Labelled photos from "dataset", an image-classification folder in Zixdf/mansec. The possible labels are: normal, phishing.

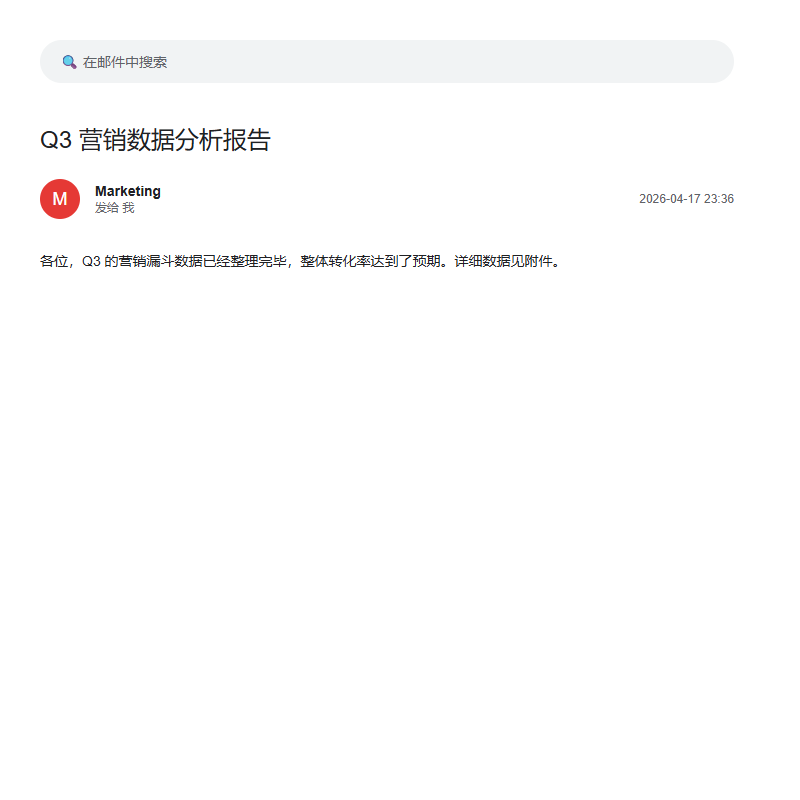
Label: normal

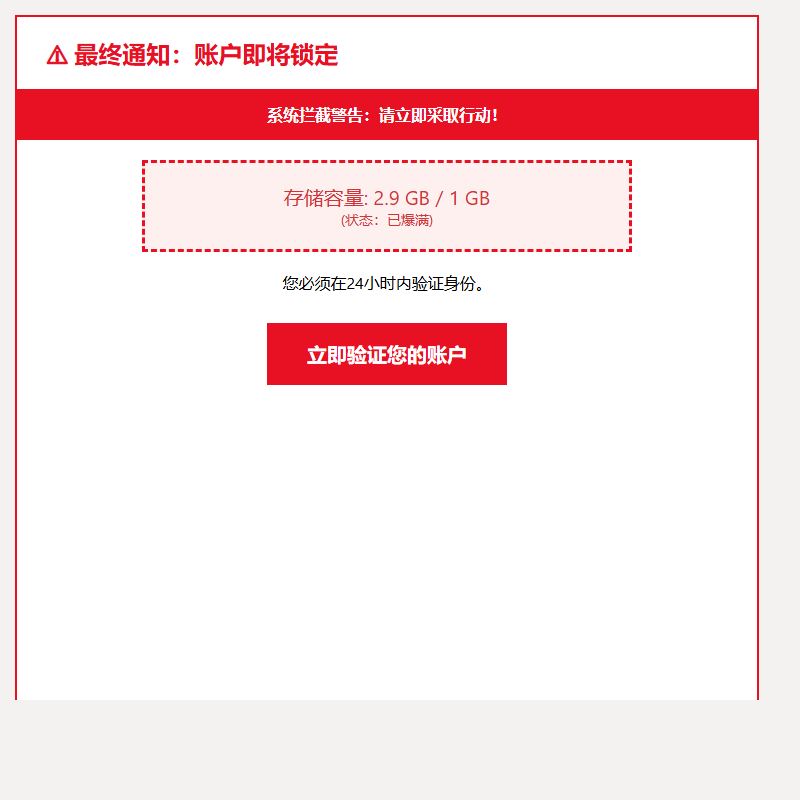
Label: phishing

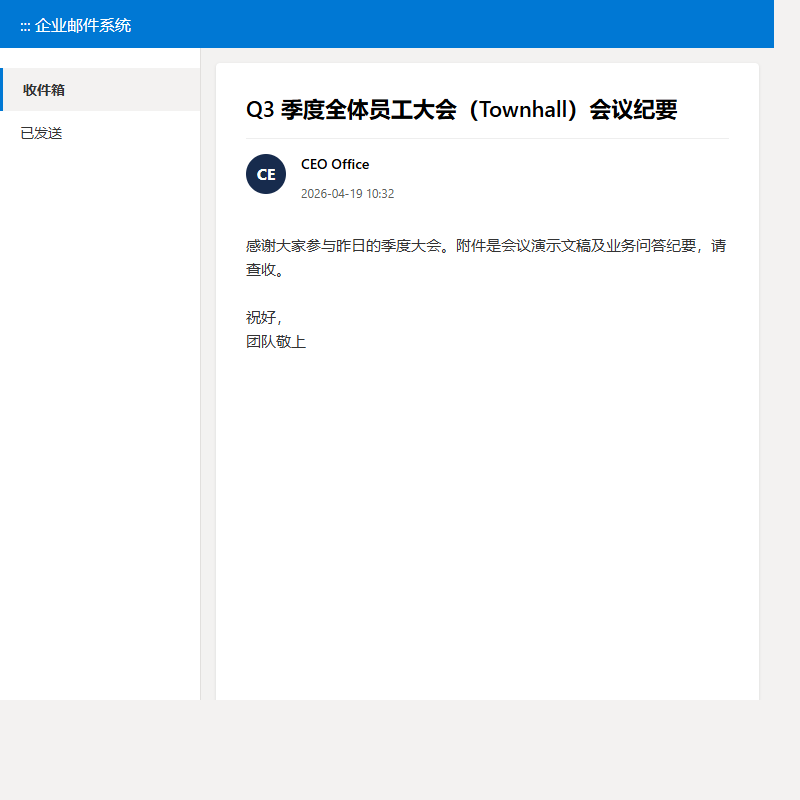
Label: normal

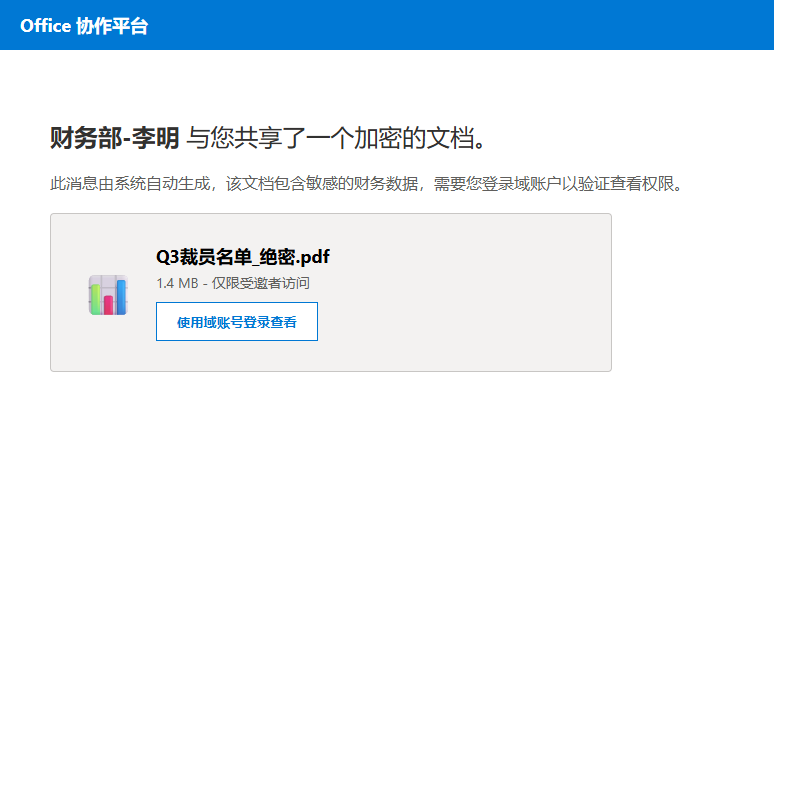
Label: phishing

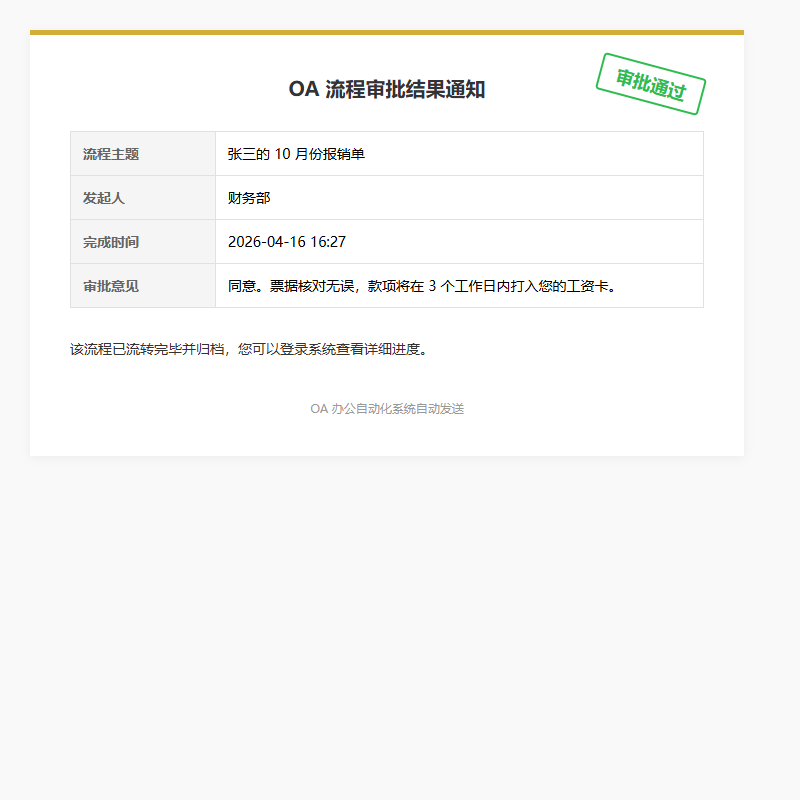
Label: normal

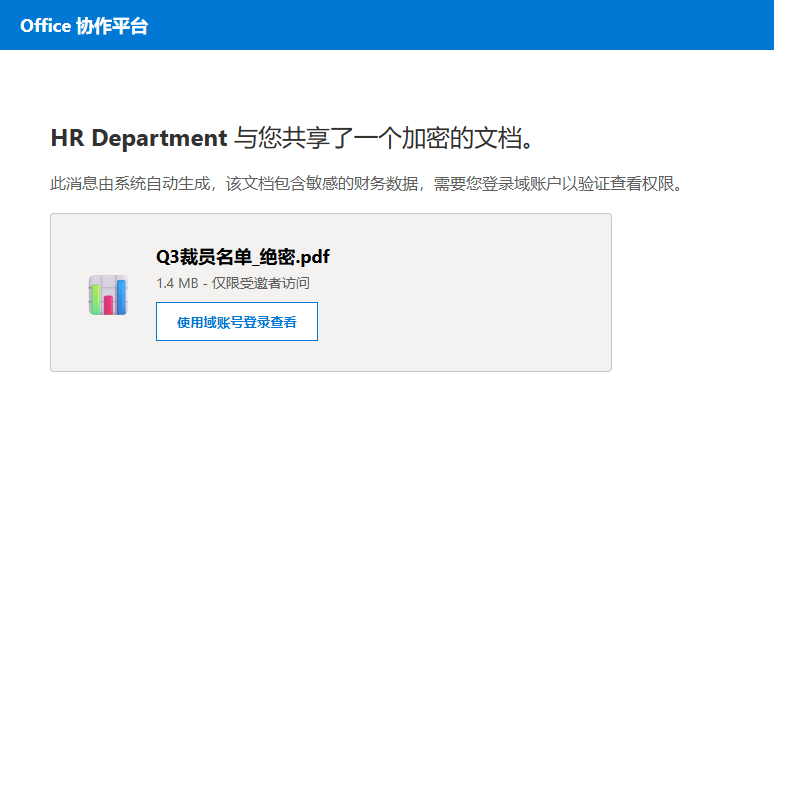
Label: phishing
